6-way image classification set "soc" from GitHub (omae11/MSTAR-dataset); label vocabulary: BMP-2 infantry fighting vehicle, BRDM-2 armored scout vehicle, BTR-60 armored personnel carrier, BTR-70 armored personnel carrier, ZIL-131 military truck, ZSU-23-4 self-propelled anti-aircraft gun.

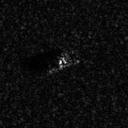
Label: BMP-2 infantry fighting vehicle

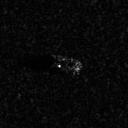
Label: BTR-60 armored personnel carrier

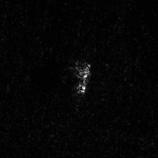
Label: ZSU-23-4 self-propelled anti-aircraft gun

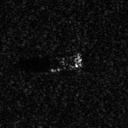
Label: BTR-70 armored personnel carrier

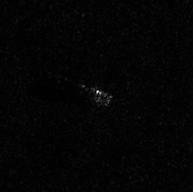
Label: ZIL-131 military truck

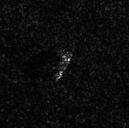
Label: BRDM-2 armored scout vehicle
